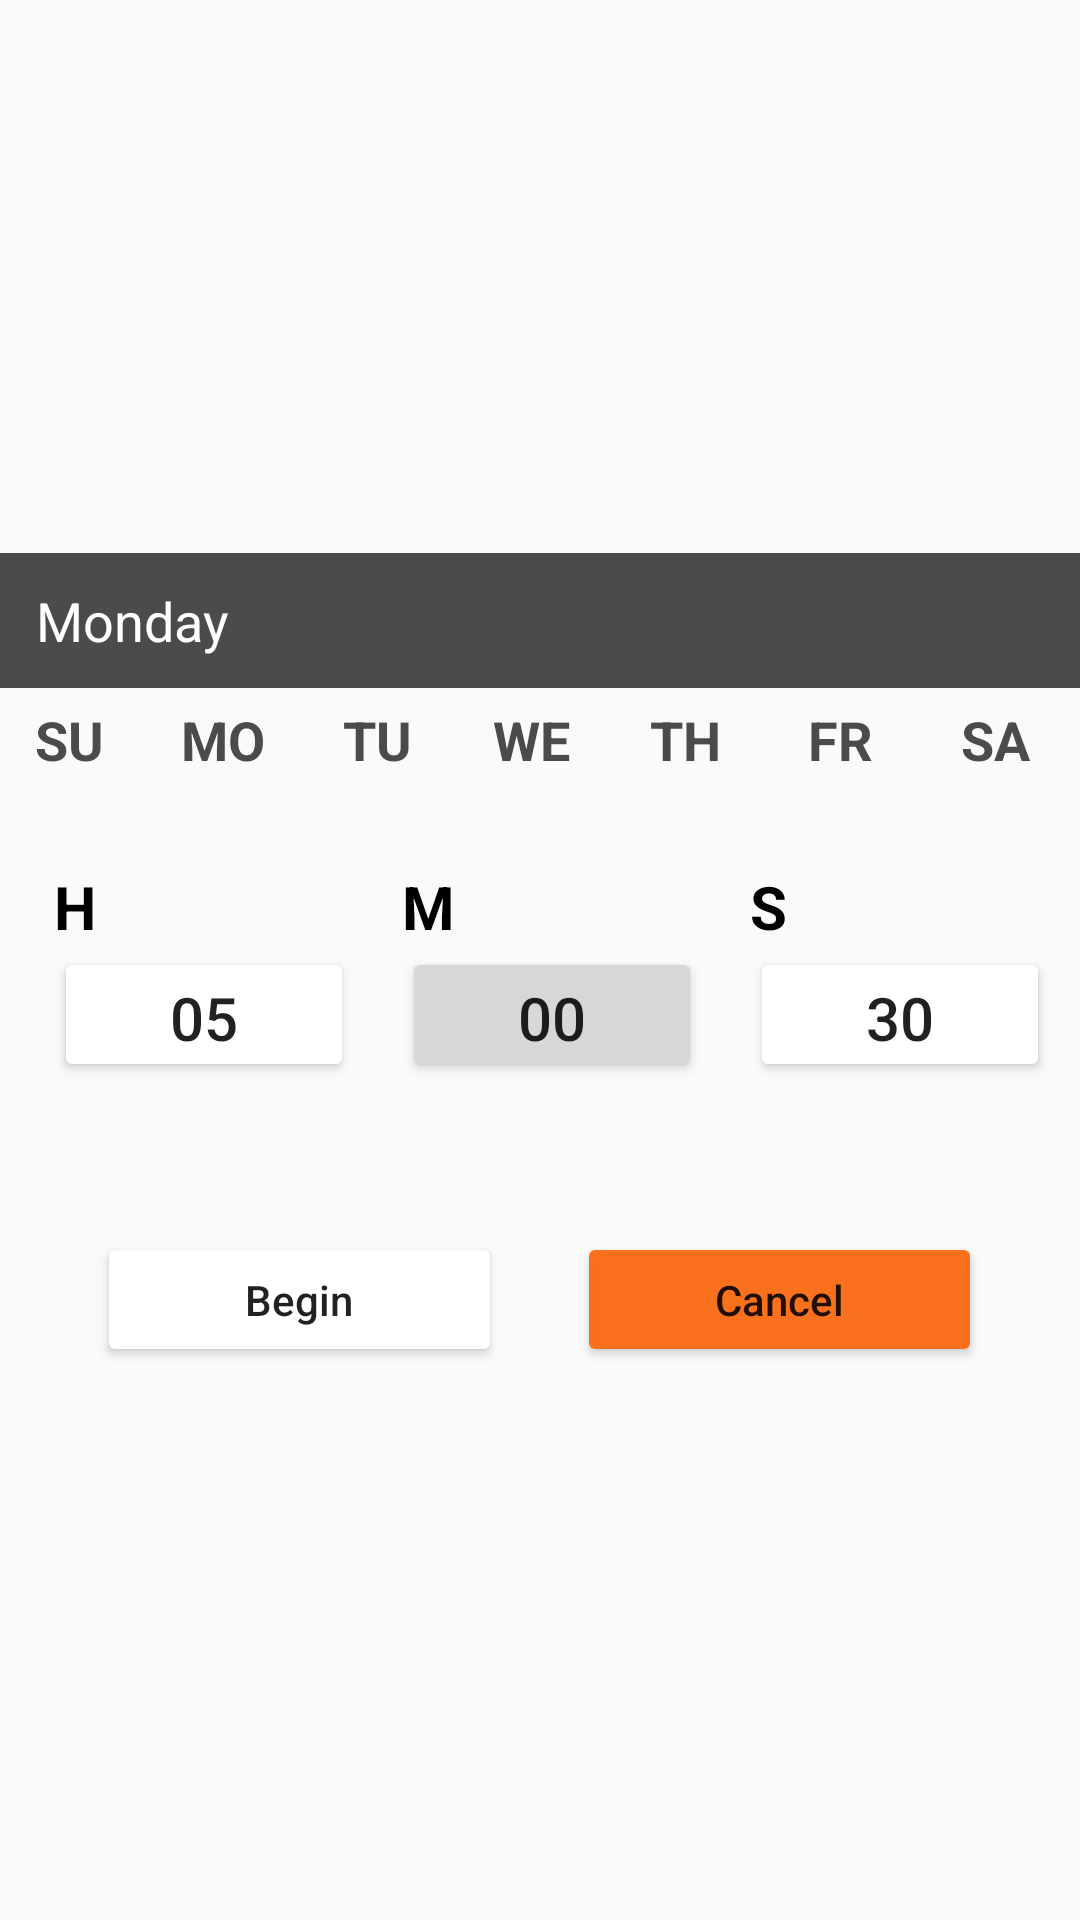

This screen was rendered from an Android layout file. Write that file and the resources it references.
<!-- AndroidManifest.xml: application theme AppTheme -->
<!-- res/layout/dummy.xml -->
<?xml version="1.0" encoding="utf-8"?>
<RelativeLayout android:layout_width="match_parent"
    android:layout_height="match_parent"
    xmlns:android="http://schemas.android.com/apk/res/android">


    <LinearLayout
        android:layout_width="match_parent"
        android:layout_centerInParent="true"
        android:layout_height="wrap_content"
        android:orientation="vertical">
        <TextView
            android:layout_width="match_parent"
            android:textSize="18sp"
            android:text="Monday"
            android:paddingLeft="12dp"
            android:textColor="@color/white"
            android:gravity="center|start"
            android:background="@color/grey_color"
            android:layout_height="45dp" />
        <LinearLayout
            android:id="@+id/vL_week"
            android:layout_width="match_parent"
            android:orientation="horizontal"
            android:gravity="fill"
            android:weightSum="7"
            android:layout_marginTop="5dp"
            android:layout_height="wrap_content">
            <TextView
                android:id="@+id/vT_sunday"
                android:layout_width="0dp"
                android:text="SU"
                android:layout_weight="1"
                android:textAlignment="center"
                android:textStyle="bold"
                android:textSize="18sp"
                android:layout_marginEnd="5dp"
                android:layout_gravity="center|start"
                android:textColor="@color/grey_color"
                android:layout_height="wrap_content" />
            <TextView
                android:id="@+id/vT_monday"
                android:layout_width="0dp"
                android:layout_weight="1"
                android:textAlignment="center"
                android:text="MO"
                android:textStyle="bold"
                android:textSize="18sp"
                android:layout_marginEnd="5dp"
                android:layout_gravity="center|start"
                android:textColor="@color/grey_color"
                android:layout_height="wrap_content" />
            <TextView
                android:id="@+id/vT_tuesday"
                android:layout_width="0dp"
                android:layout_weight="1"
                android:textAlignment="center"
                android:text="TU"
                android:textStyle="bold"
                android:textSize="18sp"
                android:layout_marginEnd="5dp"
                android:layout_gravity="center|start"
                android:textColor="@color/grey_color"
                android:layout_height="wrap_content" />
            <TextView
                android:id="@+id/vT_wednesday"
                android:layout_width="0dp"
                android:layout_weight="1"
                android:textAlignment="center"
                android:text="WE"
                android:textStyle="bold"
                android:textSize="18sp"
                android:layout_marginEnd="5dp"
                android:layout_gravity="center|start"
                android:textColor="@color/grey_color"
                android:layout_height="wrap_content" />
            <TextView
                android:id="@+id/vT_thursday"
                android:layout_width="0dp"
                android:layout_weight="1"
                android:textAlignment="center"
                android:text="TH"
                android:textStyle="bold"
                android:textSize="18sp"
                android:layout_marginEnd="5dp"
                android:layout_gravity="center|start"
                android:textColor="@color/grey_color"
                android:layout_height="wrap_content" />
            <TextView
                android:id="@+id/vT_friday"
                android:layout_width="0dp"
                android:layout_weight="1"
                android:textAlignment="center"
                android:text="FR"
                android:textStyle="bold"
                android:textSize="18sp"
                android:layout_marginEnd="5dp"
                android:layout_gravity="center|start"
                android:textColor="@color/grey_color"
                android:layout_height="wrap_content" />
            <TextView
                android:id="@+id/vT_saturday"
                android:layout_width="0dp"
                android:textAlignment="center"
                android:layout_weight="1"
                android:text="SA"
                android:textStyle="bold"
                android:textSize="18sp"
                android:layout_marginEnd="5dp"
                android:layout_gravity="center|start"
                android:textColor="@color/grey_color"
                android:layout_height="wrap_content" />
        </LinearLayout>

        <LinearLayout
            android:layout_width="match_parent"
            android:orientation="horizontal"
            android:weightSum="3"
            android:layout_marginTop="30dp"
            android:layout_marginBottom="30dp"
            android:layout_marginLeft="12dp"
            android:layout_gravity="center"
            android:gravity="center"
            android:layout_height="wrap_content">
            <LinearLayout
                android:layout_weight="1"
                android:layout_width="0dp"
                android:orientation="vertical"
                android:layout_height="wrap_content">
                <TextView
                    android:textColor="@color/black"
                    android:text="H"
                    android:textStyle="bold"
                    android:textSize="20sp"
                    android:layout_width="wrap_content"
                    android:layout_height="wrap_content" />

                <Button
                    android:id="@+id/vB_hours"
                    android:backgroundTint="@color/white"
                    android:drawableRight="@drawable/drop_down"
                    android:layout_width="100dp"
                    android:textSize="20sp"
                    android:text="05"
                    android:layout_height="45dp" />
            </LinearLayout>
            <LinearLayout
                android:layout_weight="1"
                android:layout_width="0dp"
                android:orientation="vertical"
                android:layout_height="wrap_content">
                <TextView
                    android:textColor="@color/black"
                    android:text="M"
                    android:textStyle="bold"
                    android:textSize="20sp"
                    android:layout_width="wrap_content"
                    android:layout_height="wrap_content" />

                <Button
                    android:id="@+id/vB_minutes"
                    android:drawableRight="@drawable/drop_down"
                    android:layout_width="100dp"
                    android:text="00"
                    android:textSize="20sp"
                    android:layout_height="45dp" />
            </LinearLayout>
            <LinearLayout
                android:layout_weight="1"
                android:layout_width="0dp"
                android:orientation="vertical"
                android:layout_height="wrap_content">
                <TextView
                    android:textColor="@color/black"
                    android:text="S"
                    android:textStyle="bold"
                    android:textSize="20sp"
                    android:layout_width="wrap_content"
                    android:layout_height="wrap_content" />

                <Button
                    android:id="@+id/vB_seconds"
                    android:backgroundTint="@color/white"
                    android:drawableRight="@drawable/drop_down"
                    android:layout_width="100dp"
                    android:text="30"
                    android:textSize="20sp"
                    android:layout_height="45dp" />
            </LinearLayout>
        </LinearLayout>

        <LinearLayout
            android:layout_width="match_parent"
            android:layout_gravity="center"
            android:gravity="center"
            android:layout_marginTop="20dp"
            android:orientation="horizontal"
            android:layout_height="wrap_content">

            <Button
                android:text="Begin"
                android:backgroundTint="@color/white"
                android:layout_width="135dp"
                android:textAllCaps="false"
                android:layout_height="45dp" />
            <Button
                android:text="Cancel"
                android:layout_marginLeft="25dp"
                android:layout_width="135dp"
                android:textAllCaps="false"
                android:backgroundTint="@color/red"
                android:layout_height="45dp" />
        </LinearLayout>
    </LinearLayout>

</RelativeLayout>
<!-- resources referenced by this layout -->
<resources>
  <color name="black">#000</color>
  <color name="grey_color">#4a4b4b</color>
  <color name="red">#f6f96c14</color>
  <color name="white">#ffffff</color>
  <style name="AppTheme" parent="Theme.AppCompat.Light.DarkActionBar">
          
          <item name="colorPrimary">@color/colorPrimary</item>
          <item name="colorPrimaryDark">@color/colorPrimaryDark</item>
          <item name="colorAccent">@color/colorAccent</item>
      </style>
  <color name="colorPrimary">#3F51B5</color>
  <color name="colorPrimaryDark">#303F9F</color>
  <color name="colorAccent">#3498db</color>
</resources>
